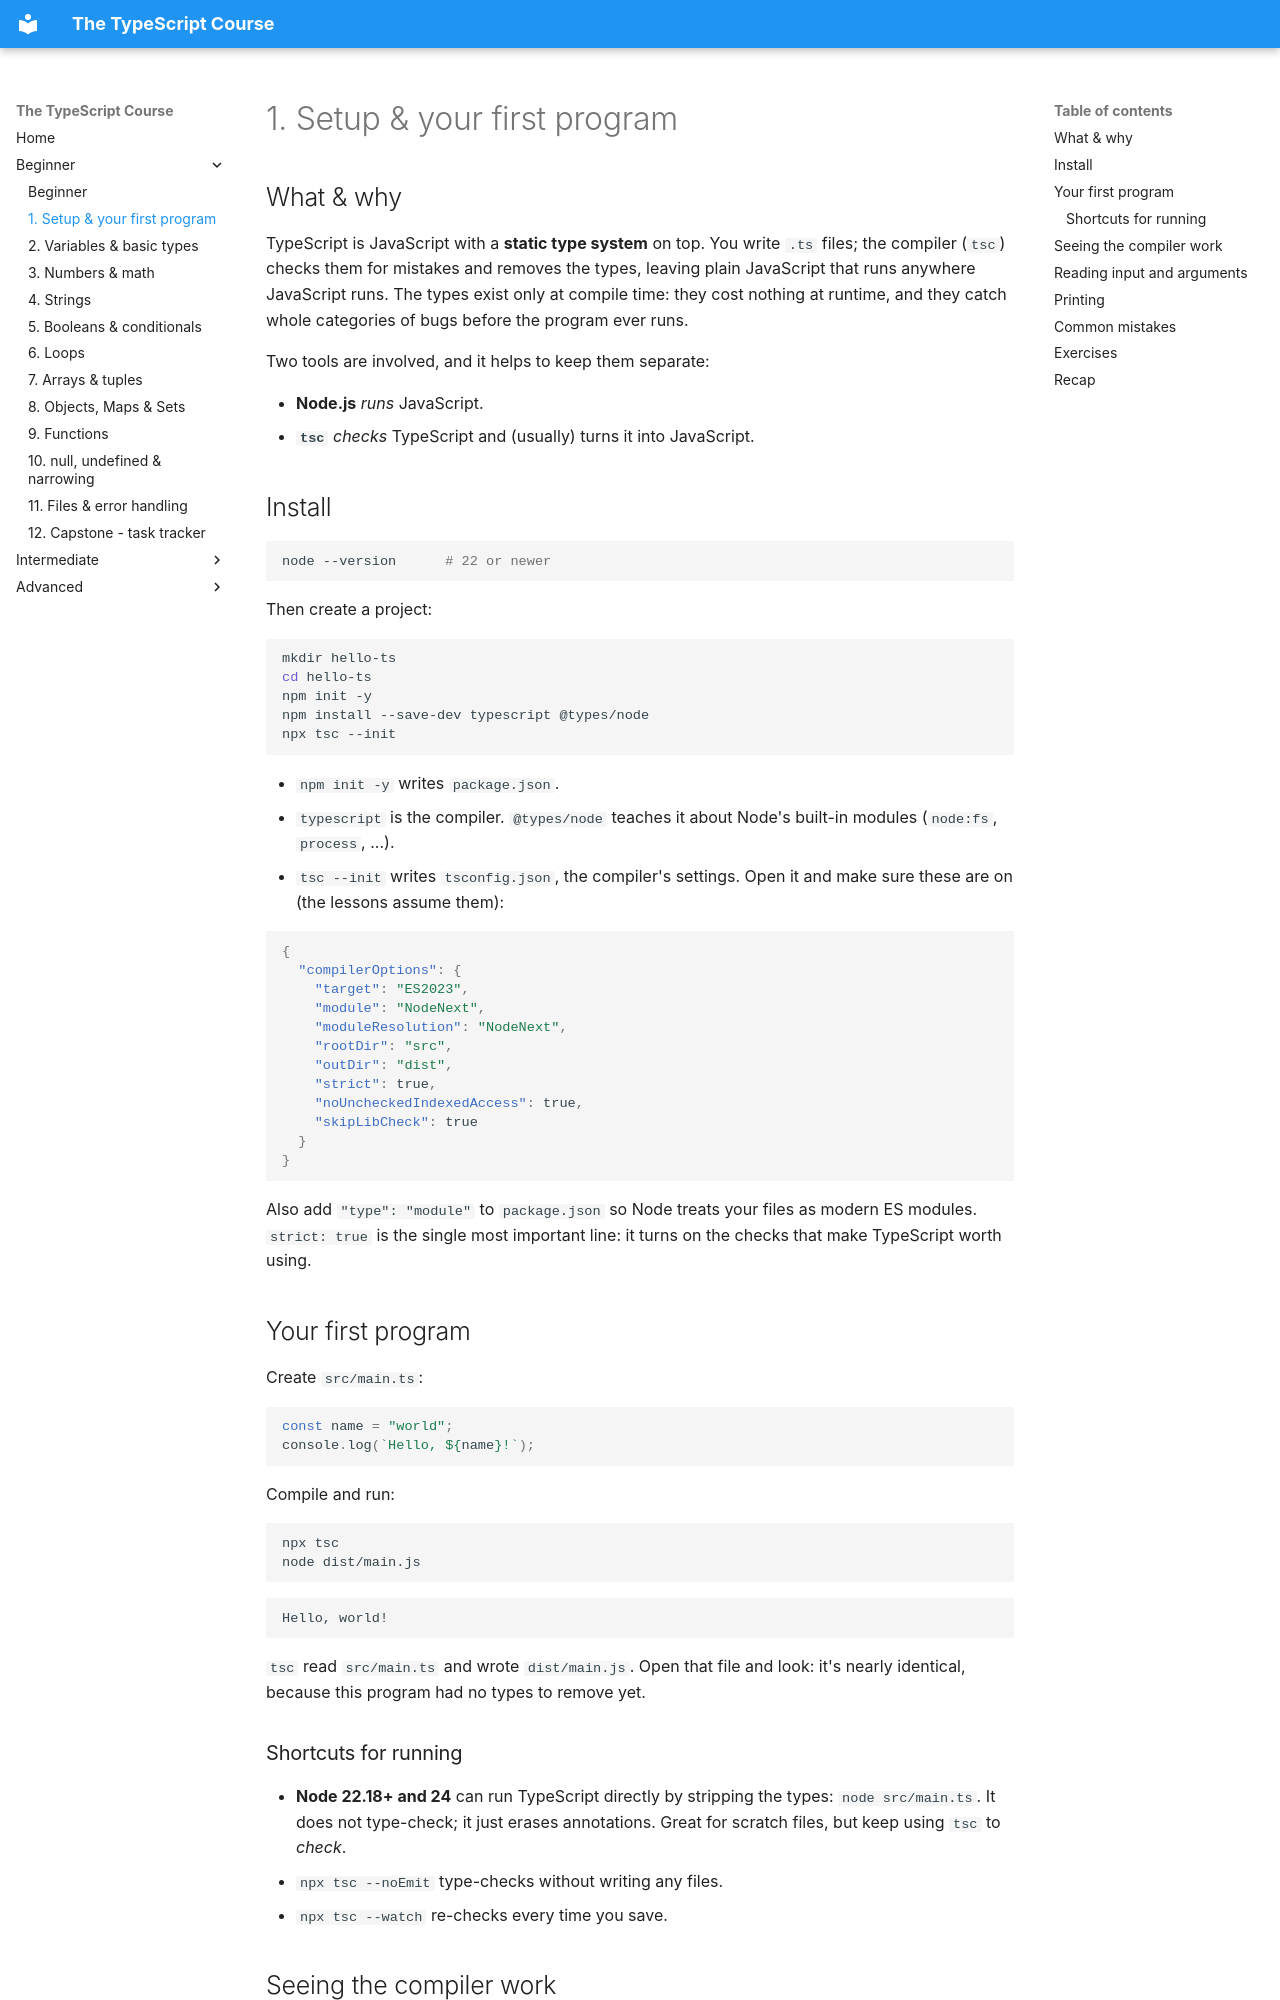

repository: HunterGHall/typescript-course · page: beginner/01-setup-and-first-program/index.html · generator: mkdocs

# 1. Setup & your first program

## What & why

TypeScript is JavaScript with a **static type system** on top. You write `.ts` files; the compiler (`tsc`) checks them for mistakes and removes the types, leaving plain JavaScript that runs anywhere JavaScript runs. The types exist only at compile time: they cost nothing at runtime, and they catch whole categories of bugs before the program ever runs.

Two tools are involved, and it helps to keep them separate:

- **Node.js** *runs* JavaScript.
- **`tsc`** *checks* TypeScript and (usually) turns it into JavaScript.

## Install

```bash
node --version      # 22 or newer
```

Then create a project:

```bash
mkdir hello-ts
cd hello-ts
npm init -y
npm install --save-dev typescript @types/node
npx tsc --init
```

- `npm init -y` writes `package.json`.
- `typescript` is the compiler. `@types/node` teaches it about Node's built-in modules (`node:fs`, `process`, ...).
- `tsc --init` writes `tsconfig.json`, the compiler's settings. Open it and make sure these are on (the lessons assume them):

```json
{
  "compilerOptions": {
    "target": "ES2023",
    "module": "NodeNext",
    "moduleResolution": "NodeNext",
    "rootDir": "src",
    "outDir": "dist",
    "strict": true,
    "noUncheckedIndexedAccess": true,
    "skipLibCheck": true
  }
}
```

Also add `"type": "module"` to `package.json` so Node treats your files as modern ES modules. `strict: true` is the single most important line: it turns on the checks that make TypeScript worth using.

## Your first program

Create `src/main.ts`:

```ts
const name = "world";
console.log(`Hello, ${name}!`);
```

Compile and run:

```bash
npx tsc
node dist/main.js
```

```
Hello, world!
```

`tsc` read `src/main.ts` and wrote `dist/main.js`. Open that file and look: it's nearly identical, because this program had no types to remove yet.

### Shortcuts for running

- **Node 22.18+ and 24** can run TypeScript directly by stripping the types: `node src/main.ts`. It does not type-check; it just erases annotations. Great for scratch files, but keep using `tsc` to *check*.
- `npx tsc --noEmit` type-checks without writing any files.
- `npx tsc --watch` re-checks every time you save.
